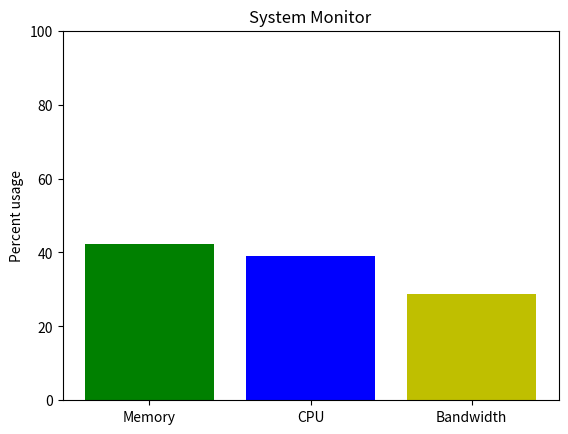

Write the Python code that produced this figure.
"""
==============
System Monitor
==============

"""
import time
import matplotlib.pyplot as plt
import numpy as np


def get_memory(t):
    "Simulate a function that returns system memory"
    return 100 * (0.5 + 0.5 * np.sin(0.5 * np.pi * t))


def get_cpu(t):
    "Simulate a function that returns cpu usage"
    return 100 * (0.5 + 0.5 * np.sin(0.2 * np.pi * (t - 0.25)))


def get_net(t):
    "Simulate a function that returns network bandwidth"
    return 100 * (0.5 + 0.5 * np.sin(0.7 * np.pi * (t - 0.1)))


def get_stats(t):
    return get_memory(t), get_cpu(t), get_net(t)

fig, ax = plt.subplots()
ind = np.arange(1, 4)

# show the figure, but do not block
plt.show(block=False)


pm, pc, pn = plt.bar(ind, get_stats(0))
pm.set_facecolor('g')
pc.set_facecolor('b')
pn.set_facecolor('y')
ax.set_xticks(ind)
ax.set_xticklabels(['Memory', 'CPU', 'Bandwidth'])
ax.set_ylim([0, 100])
ax.set_ylabel('Percent usage')
ax.set_title('System Monitor')

start = time.time()
for i in range(200):  # run for a little while
    m, c, n = get_stats(i / 10.0)

    # update the animated artists
    pm.set_height(m)
    pc.set_height(c)
    pn.set_height(n)

    # ask the canvas to re-draw itself the next time it
    # has a chance.
    # For most of the GUI backends this adds an event to the queue
    # of the GUI frameworks event loop.
    fig.canvas.draw_idle()
    try:
        # make sure that the GUI framework has a chance to run its event loop
        # and clear any GUI events.  This needs to be in a try/except block
        # because the default implementation of this method is to raise
        # NotImplementedError
        fig.canvas.flush_events()
    except NotImplementedError:
        pass

stop = time.time()
print("{fps:.1f} frames per second".format(fps=200 / (stop - start)))
